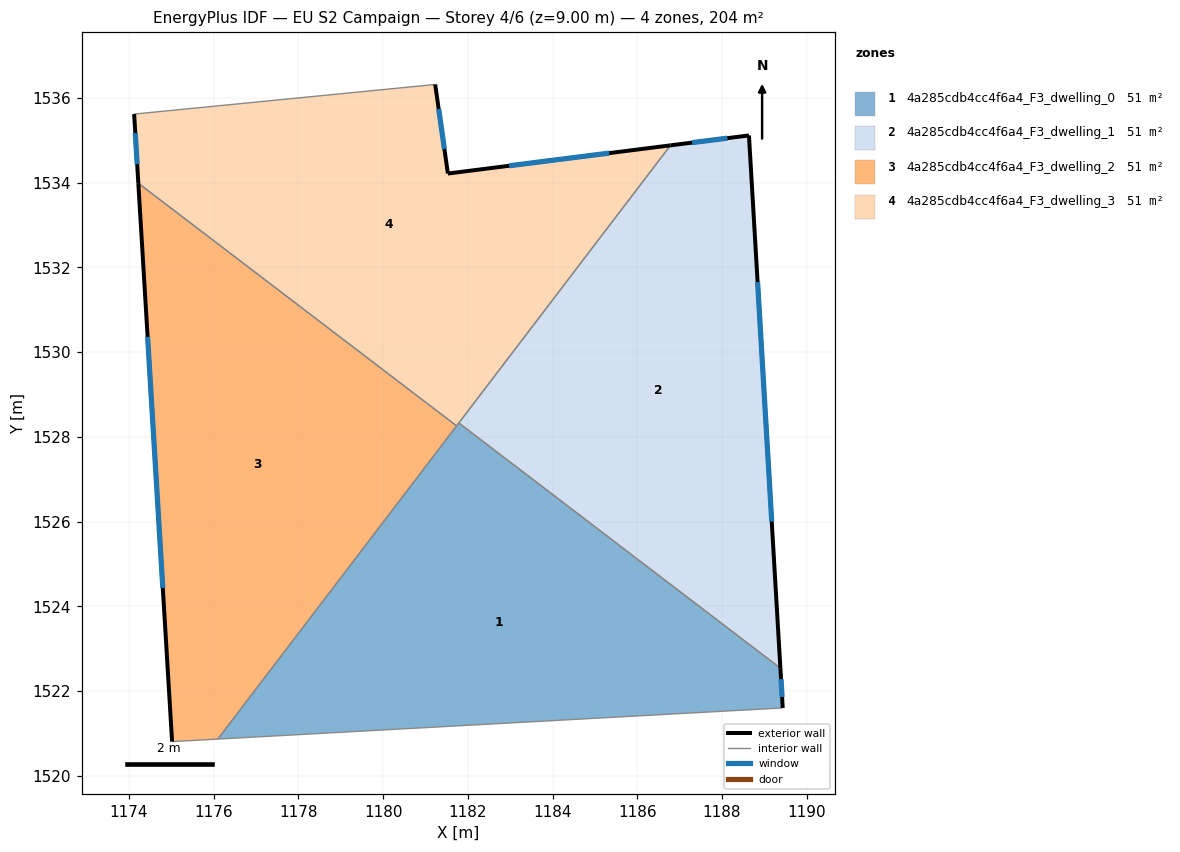
=== STOREY PLAN SPEC (per zone: floor XY polygon, exterior-wall plan segments, windows/doors) ===
zone 1: 4a285cdb4cc4f6a4_F3_dwelling_0  (51.0 m²)
  floor: (1189.38, 1522.54) (1189.43, 1521.60) (1176.10, 1520.87) (1181.79, 1528.33)
  exterior wall: (1189.43, 1521.60) – (1189.38, 1522.54)  [0.9 m]
    window: (1189.42, 1521.86) – (1189.39, 1522.28)  [0.6 m²]
  interior walls: 4
zone 2: 4a285cdb4cc4f6a4_F3_dwelling_1  (51.0 m²)
  floor: (1188.64, 1535.11) (1189.38, 1522.54) (1181.79, 1528.33) (1186.78, 1534.88)
  exterior wall: (1189.38, 1522.54) – (1188.64, 1535.11)  [12.6 m]
    window: (1189.17, 1526.00) – (1188.84, 1531.65)  [7.6 m²]
  exterior wall: (1188.64, 1535.11) – (1186.78, 1534.88)  [1.9 m]
    window: (1188.13, 1535.05) – (1187.29, 1534.94)  [1.1 m²]
  interior walls: 2
zone 3: 4a285cdb4cc4f6a4_F3_dwelling_2  (51.0 m²)
  floor: (1181.74, 1528.26) (1176.10, 1520.87) (1175.02, 1520.81) (1174.22, 1533.99)
  exterior wall: (1174.22, 1533.99) – (1175.02, 1520.81)  [13.2 m]
    window: (1174.44, 1530.36) – (1174.80, 1524.43)  [8.0 m²]
  interior walls: 3
zone 4: 4a285cdb4cc4f6a4_F3_dwelling_3  (51.0 m²)
  floor: (1186.78, 1534.88) (1181.74, 1528.26) (1174.22, 1533.99) (1174.12, 1535.62) (1181.23, 1536.32) (1181.53, 1534.21)
  exterior wall: (1174.12, 1535.62) – (1174.22, 1533.99)  [1.6 m]
    window: (1174.15, 1535.17) – (1174.20, 1534.43)  [1.0 m²]
  exterior wall: (1181.53, 1534.21) – (1181.23, 1536.32)  [2.1 m]
    window: (1181.45, 1534.79) – (1181.31, 1535.74)  [1.3 m²]
  exterior wall: (1186.78, 1534.88) – (1181.53, 1534.21)  [5.3 m]
    window: (1185.34, 1534.70) – (1182.98, 1534.40)  [3.2 m²]
  interior walls: 4

=== DERIVED (storey summary) ===
Building: EU S2 Campaign
Storey: 4 of 6  (floor level z = 9.00 m)
Storey gross floor area: 204.2 m²
Zones on this storey: 4
  - 4a285cdb4cc4f6a4_F3_dwelling_0: floor 51.0 m²; exterior wall 0.9 m (2.8 m²); 1 window(s) 0.6 m²; WWR 20.2%
  - 4a285cdb4cc4f6a4_F3_dwelling_1: floor 51.0 m²; exterior wall 14.5 m (43.4 m²); 2 window(s) 8.8 m²; WWR 20.2%
  - 4a285cdb4cc4f6a4_F3_dwelling_2: floor 51.0 m²; exterior wall 13.2 m (39.6 m²); 1 window(s) 8.0 m²; WWR 20.2%
  - 4a285cdb4cc4f6a4_F3_dwelling_3: floor 51.0 m²; exterior wall 9.1 m (27.2 m²); 3 window(s) 5.5 m²; WWR 20.2%
Zone adjacency (shared interzone walls):
  - 4a285cdb4cc4f6a4_F3_dwelling_0 ↔ 4a285cdb4cc4f6a4_F3_dwelling_1
  - 4a285cdb4cc4f6a4_F3_dwelling_0 ↔ 4a285cdb4cc4f6a4_F3_dwelling_2
  - 4a285cdb4cc4f6a4_F3_dwelling_0 ↔ 4a285cdb4cc4f6a4_F3_dwelling_3
  - 4a285cdb4cc4f6a4_F3_dwelling_1 ↔ 4a285cdb4cc4f6a4_F3_dwelling_3
  - 4a285cdb4cc4f6a4_F3_dwelling_2 ↔ 4a285cdb4cc4f6a4_F3_dwelling_3